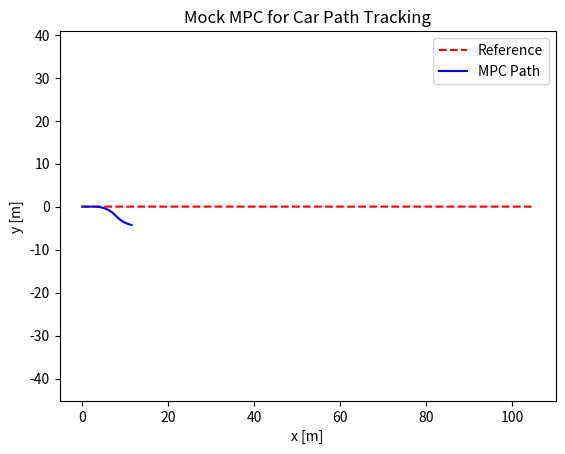

Write Python code to recreate this figure.
import numpy as np
import matplotlib.pyplot as plt

# Kinematic bicycle model
class KinematicBicycleModel:
    def __init__(self, L=2.5):
        self.L = L  # wheelbase

    def step(self, state, control, dt):
        x, y, yaw, v = state
        delta, a = control
        x += v * np.cos(yaw) * dt
        y += v * np.sin(yaw) * dt
        yaw += v / self.L * np.tan(delta) * dt
        v += a * dt
        return np.array([x, y, yaw, v])

# Reference trajectory (straight line)
def generate_reference_trajectory(T, dt):
    t = np.arange(0, T, dt)
    x_ref = t
    y_ref = np.zeros_like(t)
    yaw_ref = np.zeros_like(t)
    v_ref = np.ones_like(t) * 5.0  # 5 m/s
    return np.stack([x_ref, y_ref, yaw_ref, v_ref], axis=1)

# Simple MPC loop (mock: brute-force over a small set of actions)
def mpc_control(model, state, ref_traj, dt, N):
    # Discretize control space (mock)
    delta_space = np.deg2rad(np.linspace(-20, 20, 5))  # steering
    a_space = np.linspace(-1, 1, 3)  # acceleration
    best_cost = float('inf')
    best_u = (0.0, 0.0)
    for delta in delta_space:
        for a in a_space:
            pred_state = state.copy()
            cost = 0.0
            for i in range(N):
                pred_state = model.step(pred_state, (delta, a), dt)
                ref = ref_traj[i]
                cost += np.sum((pred_state[:2] - ref[:2]) ** 2)  # position error
                cost += 0.1 * (pred_state[3] - ref[3]) ** 2  # speed error
                cost += 0.01 * (delta ** 2 + a ** 2)  # control effort
            if cost < best_cost:
                best_cost = cost
                best_u = (delta, a)
    return best_u

def main():
    dt = 0.1
    T = 10.0
    N = 5  # prediction horizon
    model = KinematicBicycleModel()
    ref_traj = generate_reference_trajectory(int(T/dt)+N, dt)
    state = np.array([0.0, 0.0, 0.0, 0.0])  # x, y, yaw, v
    states = [state.copy()]
    controls = []
    for t in range(int(T/dt)):
        ref_window = ref_traj[t:t+N]
        u = mpc_control(model, state, ref_window, dt, N)
        state = model.step(state, u, dt)
        states.append(state.copy())
        controls.append(u)
    states = np.array(states)
    # Plot results
    plt.figure()
    plt.plot(ref_traj[:,0], ref_traj[:,1], 'r--', label='Reference')
    plt.plot(states[:,0], states[:,1], 'b-', label='MPC Path')
    plt.xlabel('x [m]')
    plt.ylabel('y [m]')
    plt.legend()
    plt.axis('equal')
    plt.title('Mock MPC for Car Path Tracking')
    plt.show()

if __name__ == "__main__":
    main()
